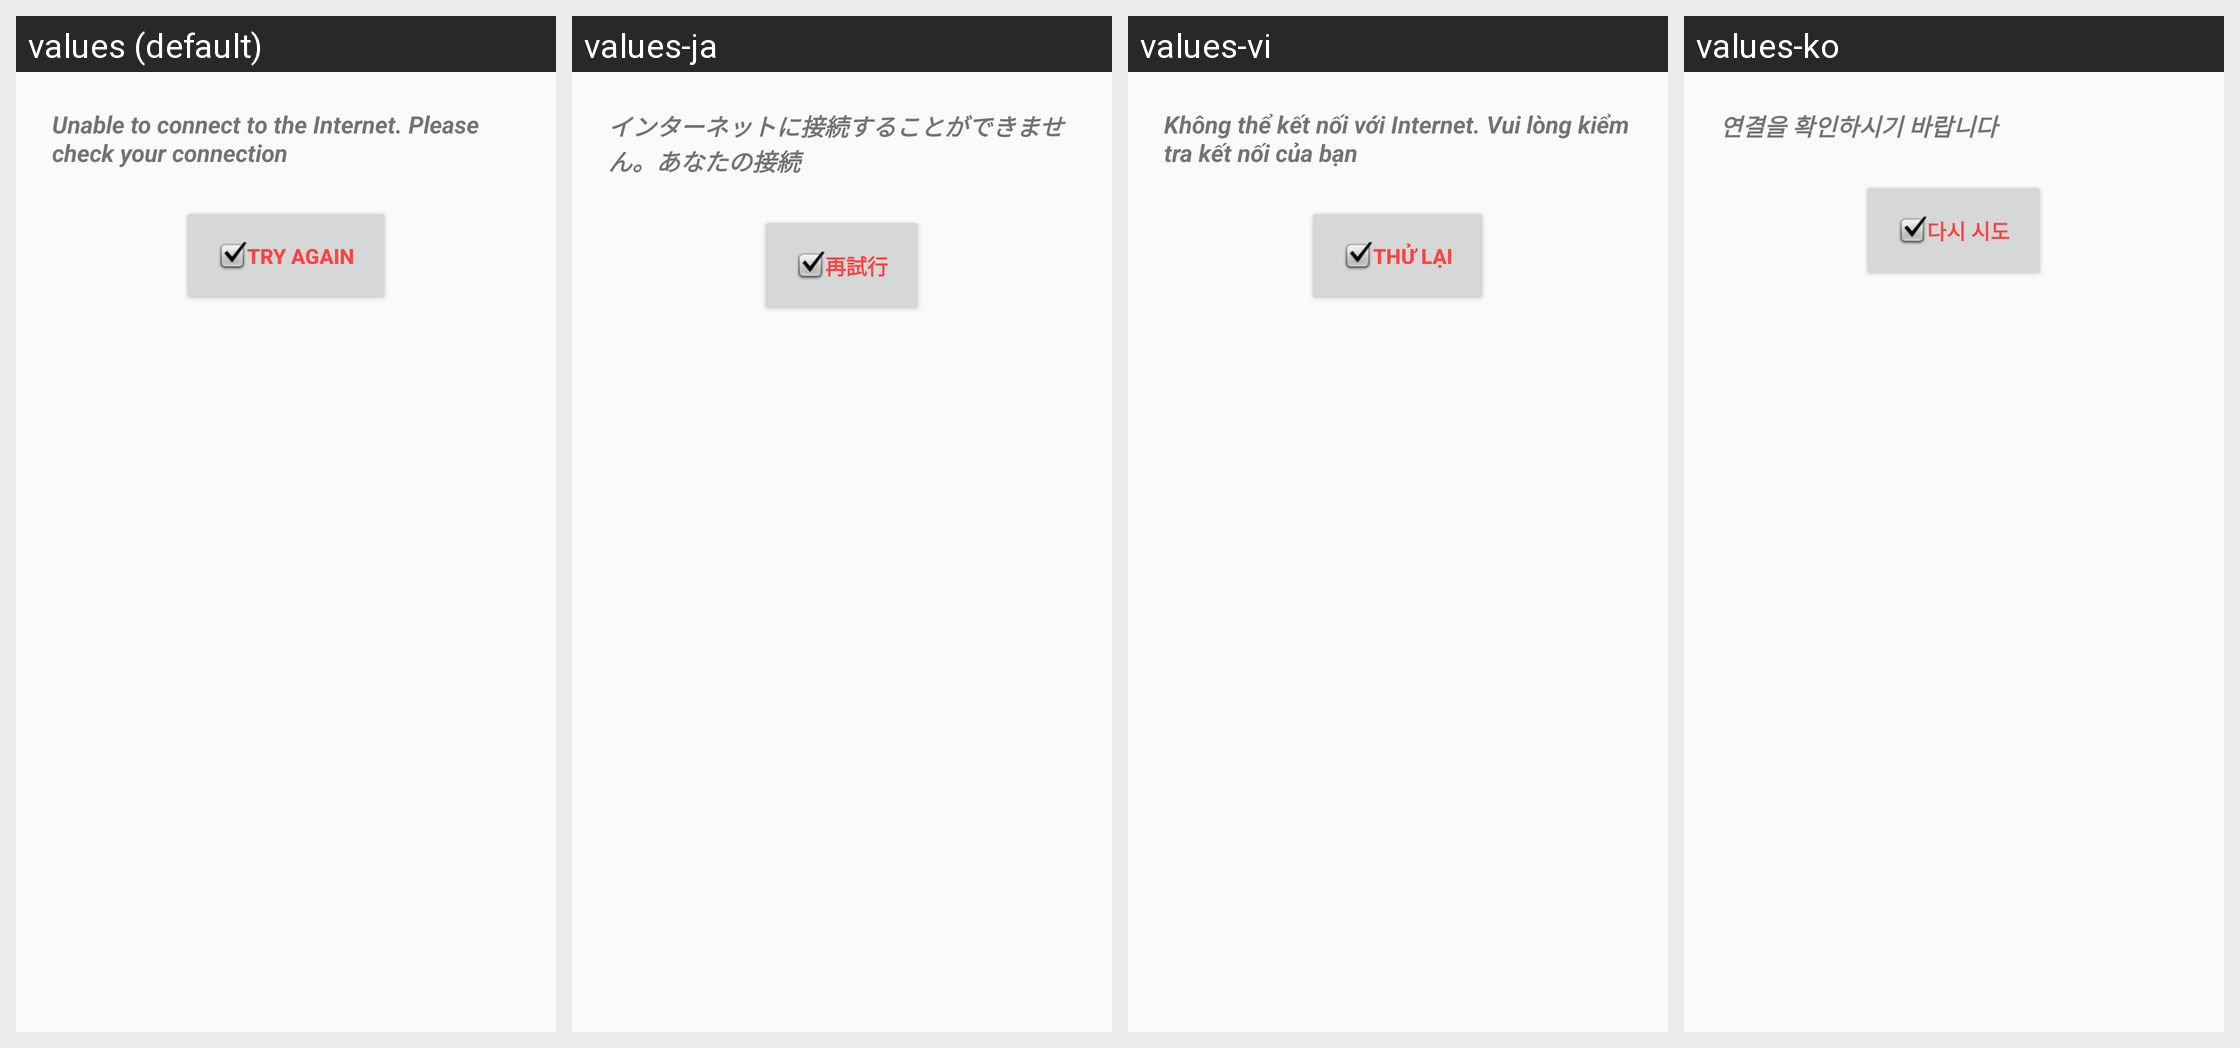

Translations of the strings shown on this Android screen, per locale in the grid:
Android screen res/layout/dialog_connection.xml rendered under 4 locales, left to right: values (default), values-ja, values-vi, values-ko. Device: Nexus 5 (rendered at 1080×1920; each locale shown at half size, 540×960, under a caption strip naming it); theme AppTheme.
Strings drawn on this screen, with the default value and each locale's value (text and hints the layout hard-codes, and strings that could not be matched under every locale, appear in the picture but are not listed):

connection_error_message
  values: Unable to connect to the Internet. Please check your connection
  values-ja: インターネットに接続することができません。あなたの接続
  values-vi: Không thể kết nối với Internet. Vui lòng kiểm tra kết nối của bạn
  values-ko: 연결을 확인하시기 바랍니다

button_try_again
  values: Try Again
  values-ja: 再試行
  values-vi: Thử lại
  values-ko: 다시 시도
